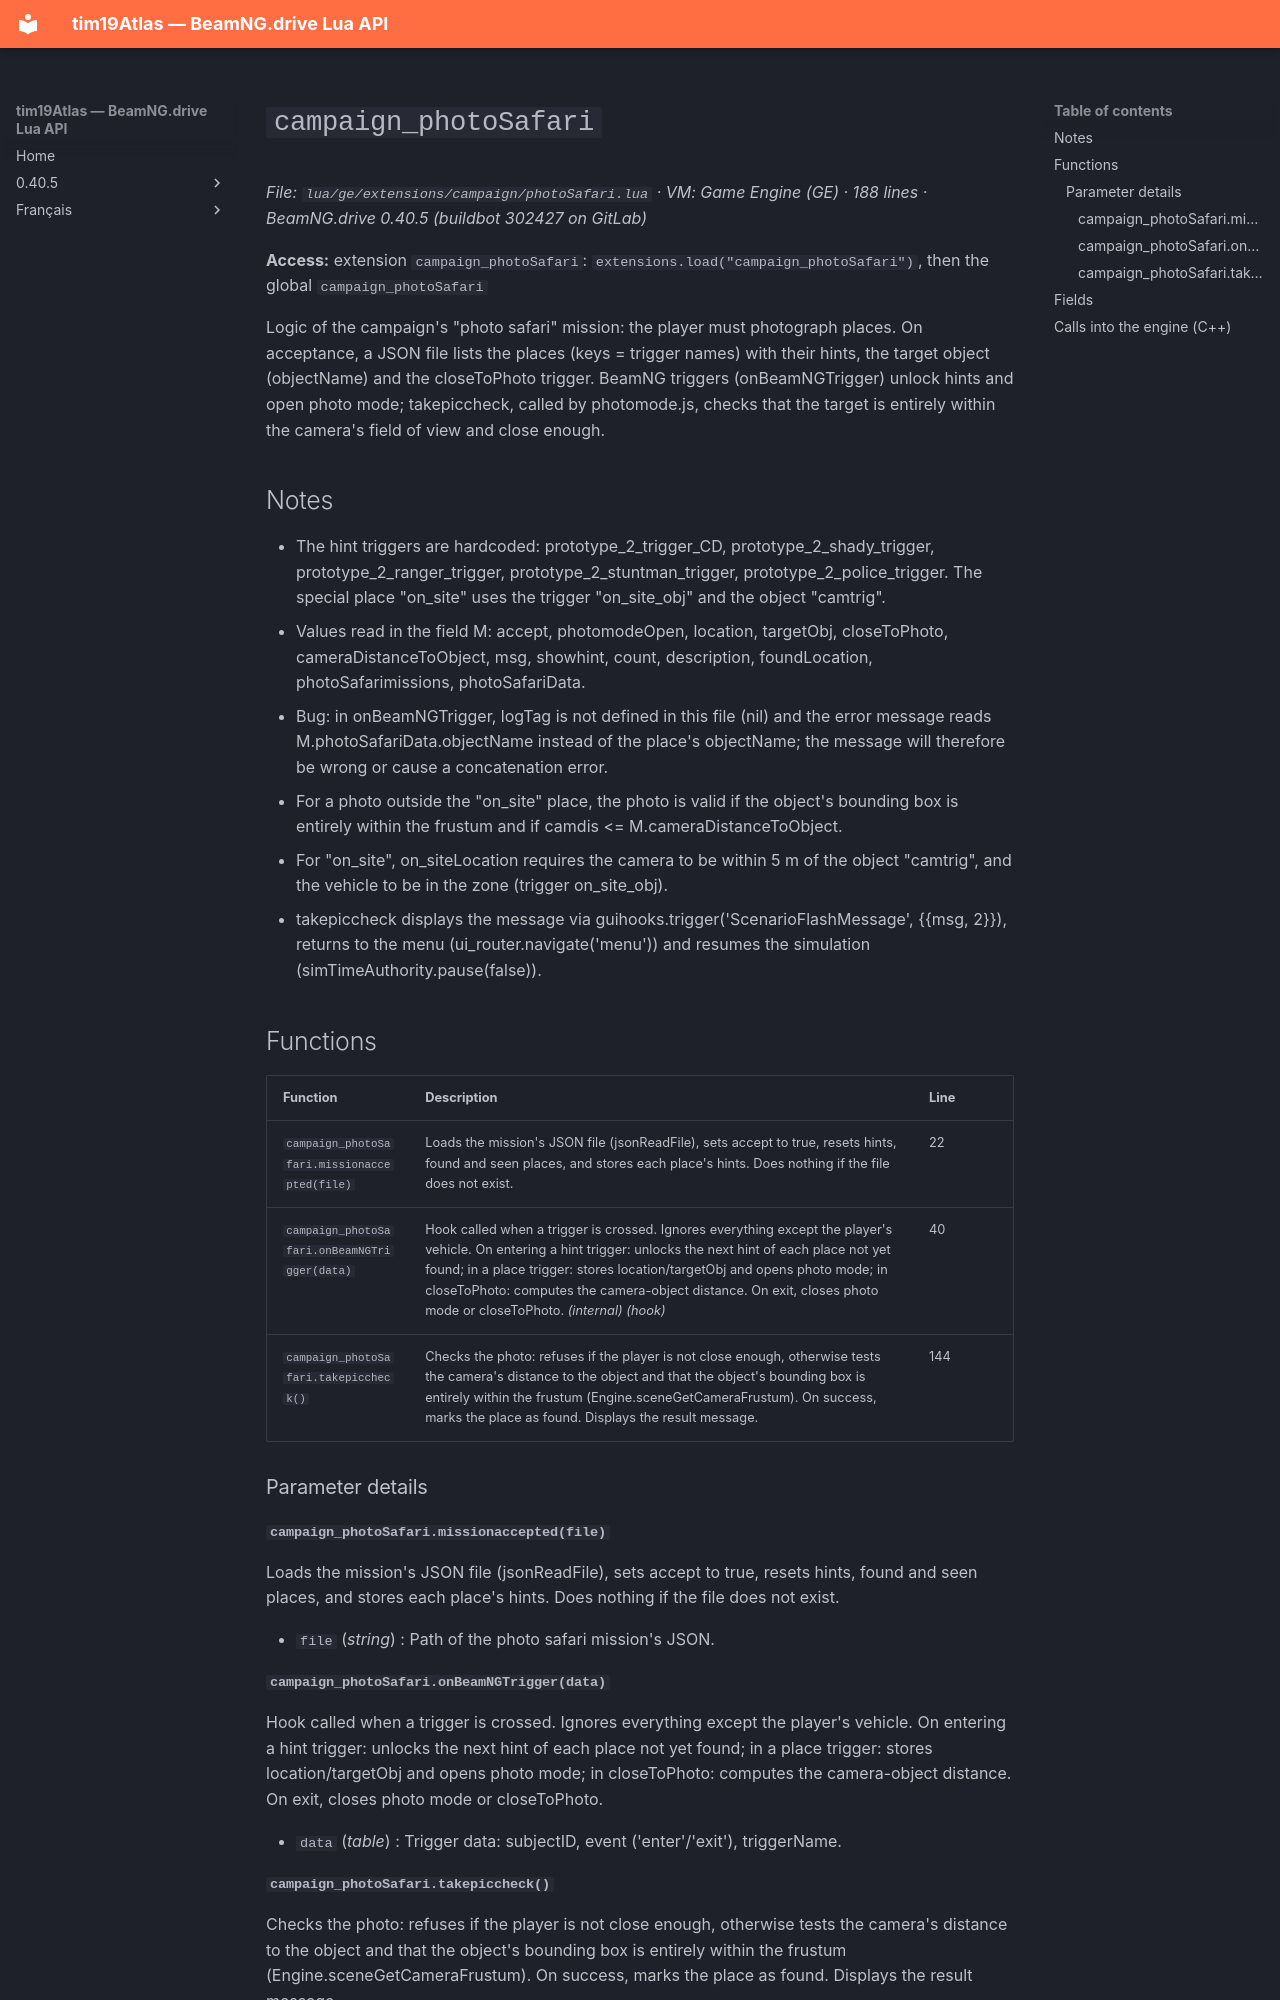

repository: Tim0219800/beamng-lua-atlas · page: 0.40.5/ge/extensions/campaign/photoSafari.html · generator: mkdocs

# `campaign_photoSafari`

*File: `lua/ge/extensions/campaign/photoSafari.lua` · VM: Game Engine (GE) · 188 lines · BeamNG.drive 0.40.5 (buildbot 302427 on GitLab)*

**Access:** extension `campaign_photoSafari`: `extensions.load("campaign_photoSafari")`, then the global `campaign_photoSafari`

Logic of the campaign's "photo safari" mission: the player must photograph places. On acceptance, a JSON file lists the places (keys = trigger names) with their hints, the target object (objectName) and the closeToPhoto trigger. BeamNG triggers (onBeamNGTrigger) unlock hints and open photo mode; takepiccheck, called by photomode.js, checks that the target is entirely within the camera's field of view and close enough.

## Notes

- The hint triggers are hardcoded: prototype_2_trigger_CD, prototype_2_shady_trigger, prototype_2_ranger_trigger, prototype_2_stuntman_trigger, prototype_2_police_trigger. The special place "on_site" uses the trigger "on_site_obj" and the object "camtrig".
- Values read in the field M: accept, photomodeOpen, location, targetObj, closeToPhoto, cameraDistanceToObject, msg, showhint, count, description, foundLocation, photoSafarimissions, photoSafariData.
- Bug: in onBeamNGTrigger, logTag is not defined in this file (nil) and the error message reads M.photoSafariData.objectName instead of the place's objectName; the message will therefore be wrong or cause a concatenation error.
- For a photo outside the "on_site" place, the photo is valid if the object's bounding box is entirely within the frustum and if camdis <= M.cameraDistanceToObject.
- For "on_site", on_siteLocation requires the camera to be within 5 m of the object "camtrig", and the vehicle to be in the zone (trigger on_site_obj).
- takepiccheck displays the message via guihooks.trigger('ScenarioFlashMessage', {{msg, 2}}), returns to the menu (ui_router.navigate('menu')) and resumes the simulation (simTimeAuthority.pause(false)).

## Functions

| Function | Description | Line |
|---|---|---|
| `campaign_photoSafari.missionaccepted(file)` | Loads the mission's JSON file (jsonReadFile), sets accept to true, resets hints, found and seen places, and stores each place's hints. Does nothing if the file does not exist. | 22 |
| `campaign_photoSafari.onBeamNGTrigger(data)` | Hook called when a trigger is crossed. Ignores everything except the player's vehicle. On entering a hint trigger: unlocks the next hint of each place not yet found; in a place trigger: stores location/targetObj and opens photo mode; in closeToPhoto: computes the camera-object distance. On exit, closes photo mode or closeToPhoto. *(internal)* *(hook)* | 40 |
| `campaign_photoSafari.takepiccheck()` | Checks the photo: refuses if the player is not close enough, otherwise tests the camera's distance to the object and that the object's bounding box is entirely within the frustum (Engine.sceneGetCameraFrustum). On success, marks the place as found. Displays the result message. | 144 |

### Parameter details

#### `campaign_photoSafari.missionaccepted(file)`

Loads the mission's JSON file (jsonReadFile), sets accept to true, resets hints, found and seen places, and stores each place's hints. Does nothing if the file does not exist.

- `file` (*string*) : Path of the photo safari mission's JSON.
